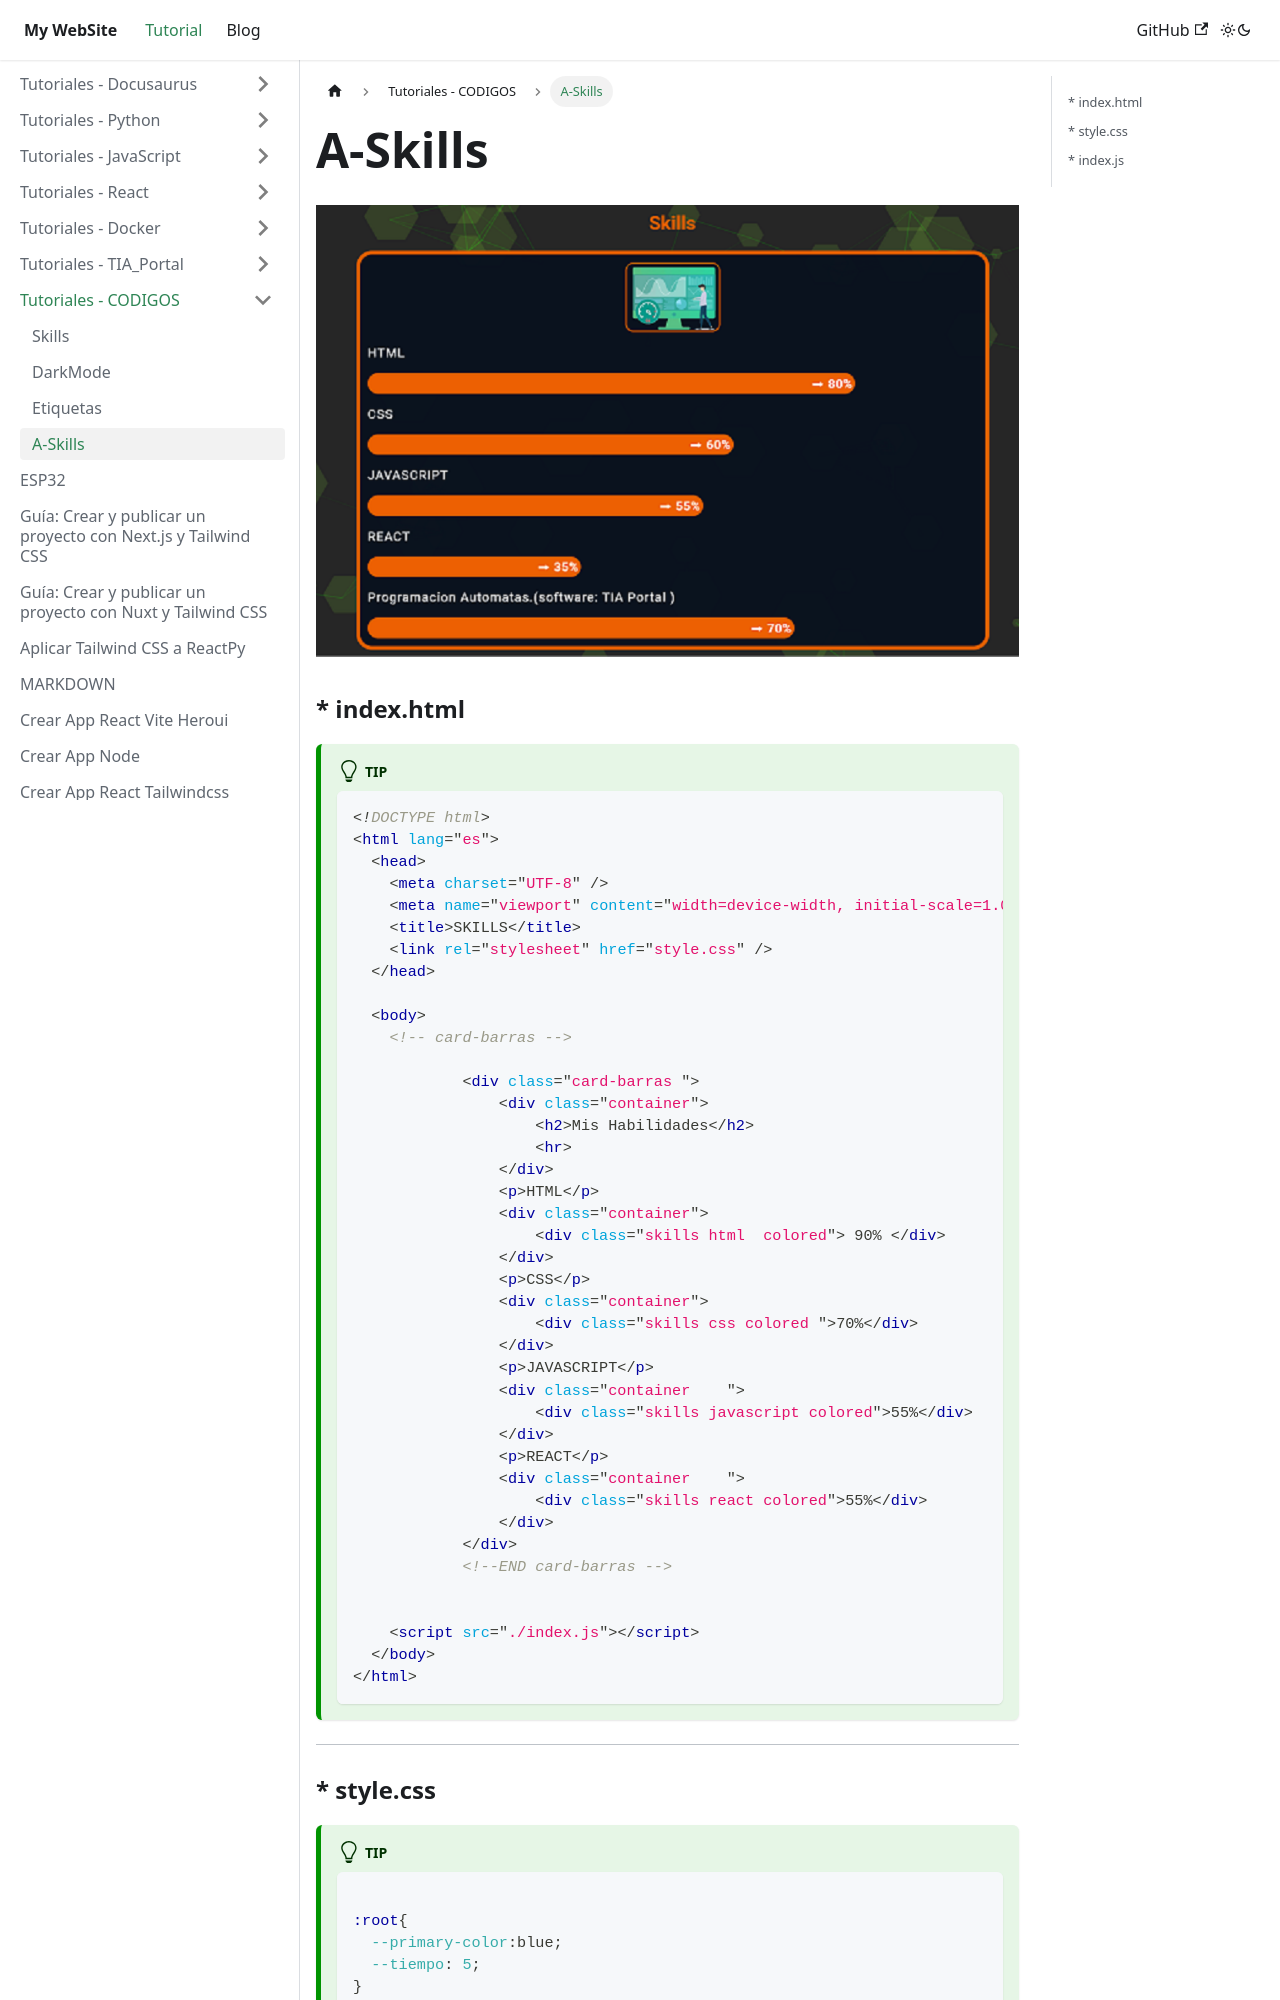

repository: juamaya/mydoc · page: docs/CODIGOS/A-Skills.html · generator: docusaurus

---
sidebar_position: 4
---

 ![Skills.png](./Skills.png)

### \* index.html

:::tip

```html
<!DOCTYPE html>
<html lang="es">
  <head>
    <meta charset="UTF-8" />
    <meta name="viewport" content="width=device-width, initial-scale=1.0" />
    <title>SKILLS</title>
    <link rel="stylesheet" href="style.css" />
  </head>

  <body>
    <!-- card-barras -->
